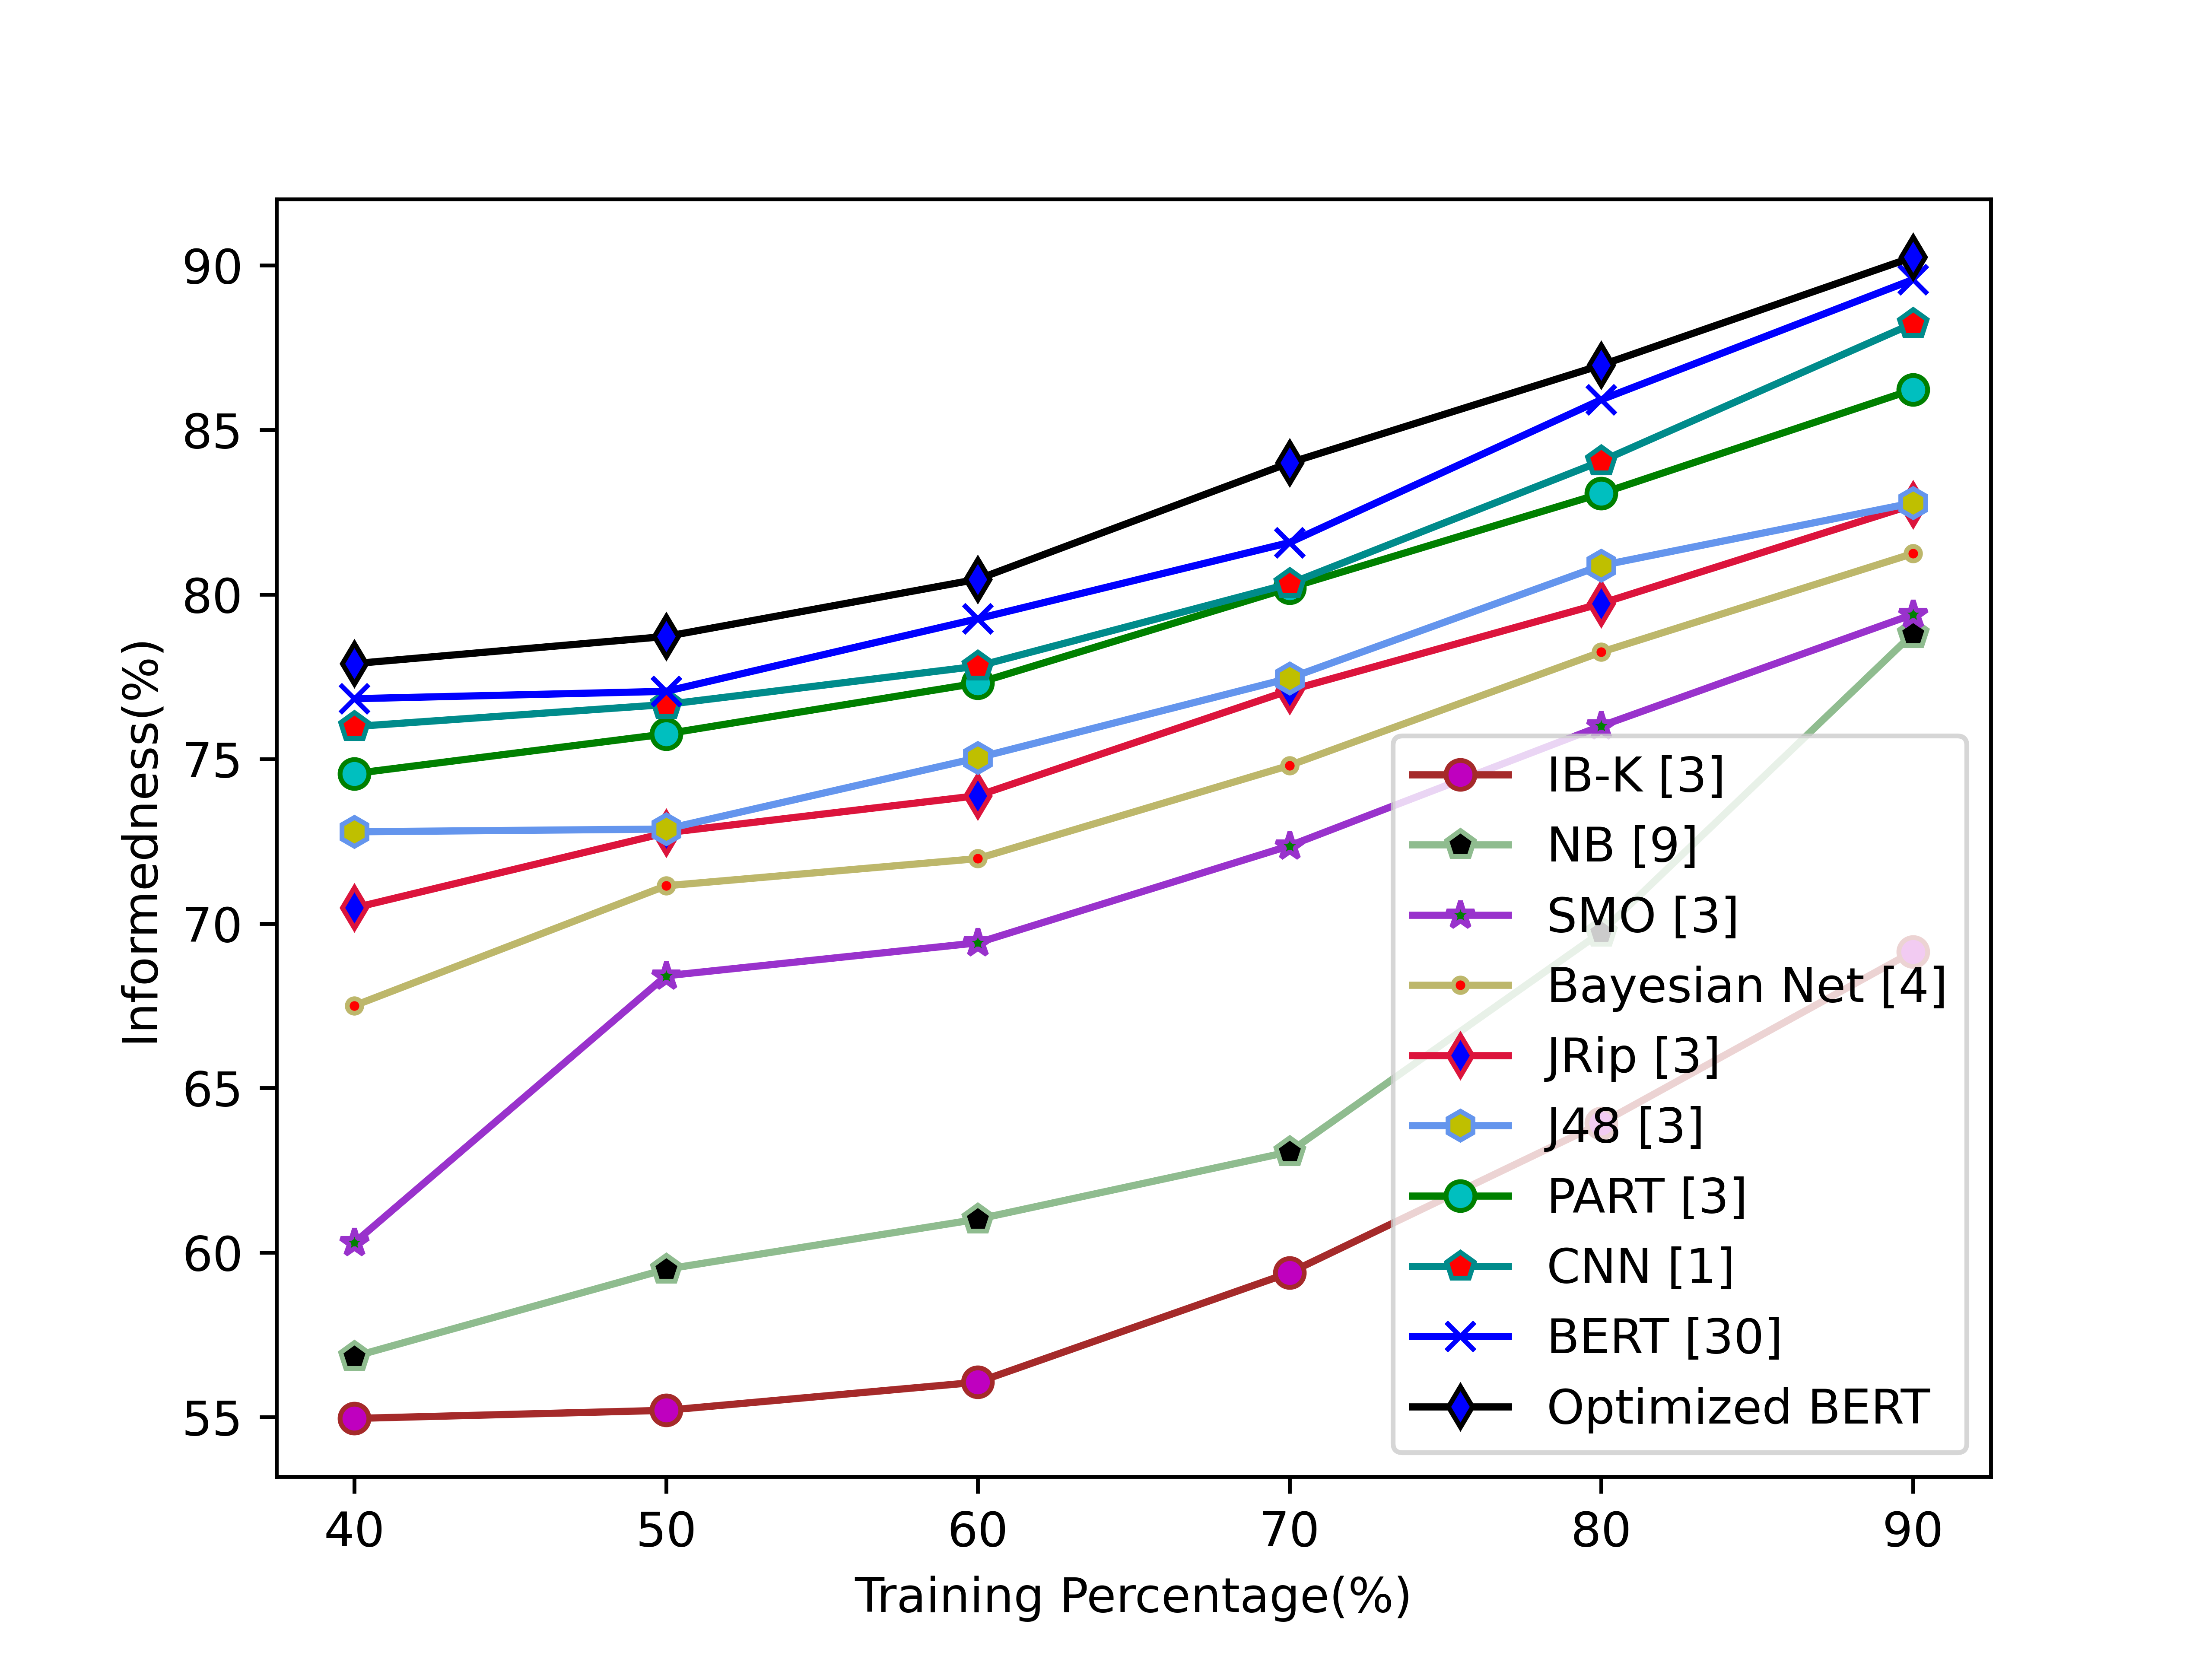

Data behind this chart, as committed beside it:
5.495918971336030268e+01, 5.520636252475247119e+01, 5.606263815929202110e+01, 5.938563461566119628e+01, 6.393371781325301129e+01, 6.914371639783151124e+01
5.684368141909722283e+01, 5.949489141259712000e+01, 6.101534337349399095e+01, 6.306120957446809427e+01, 6.973635551679232947e+01, 7.880497736580515777e+01
6.030012957336293766e+01, 6.841160974979149501e+01, 6.941344425167336851e+01, 7.236193063157895722e+01, 7.600323345833334088e+01, 7.939240086206893920e+01
6.750426443507213037e+01, 7.114637986738949849e+01, 7.197241350695114193e+01, 7.480416161026838040e+01, 7.824835667586206966e+01, 8.124138749999998765e+01
7.047467977702702058e+01, 7.275784898360656427e+01, 7.388539376816684978e+01, 7.708323973404255014e+01, 7.972560197135416615e+01, 8.272399944943819605e+01
7.278656051470588295e+01, 7.287014644659399210e+01, 7.503490972477064247e+01, 7.745479280730897642e+01, 8.087820070087335012e+01, 8.278166787068964538e+01
7.455652626506025626e+01, 7.576277446053585152e+01, 7.730802518620689057e+01, 8.020080000000000098e+01, 8.306694761576625297e+01, 8.622547110825689742e+01
7.598557402597401733e+01, 7.665550236080177626e+01, 7.782048184010487546e+01, 8.032387761702128159e+01, 8.405018945005579667e+01, 8.823123918472273886e+01
7.683088116000000412e+01, 7.705573083333334239e+01, 7.926203999999999894e+01, 8.157722431718062239e+01, 8.591702700000000448e+01, 8.956685500000000388e+01
7.789840800000000343e+01, 7.872360299999999711e+01, 8.046315200000000800e+01, 8.399916000000000338e+01, 8.696813944954129738e+01, 9.025000000000000000e+01
